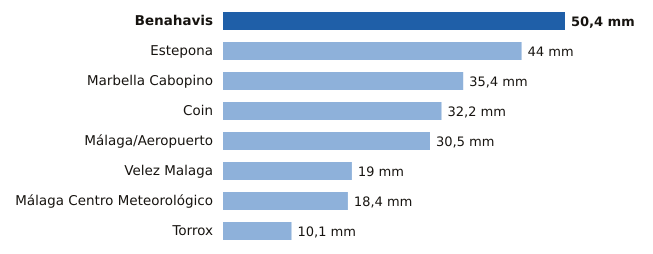

The data file committed next to this chart (first rows):
estacion, provincia, mm
Benahavis, Málaga, 50.4
Estepona, Málaga, 44.0
Marbella Cabopino, Málaga, 35.4
Coin, Málaga, 32.2
Málaga/Aeropuerto, Málaga, 30.5
Velez Malaga, Málaga, 19.0
Málaga Centro Meteorológico, Málaga, 18.4
Torrox, Málaga, 10.1
